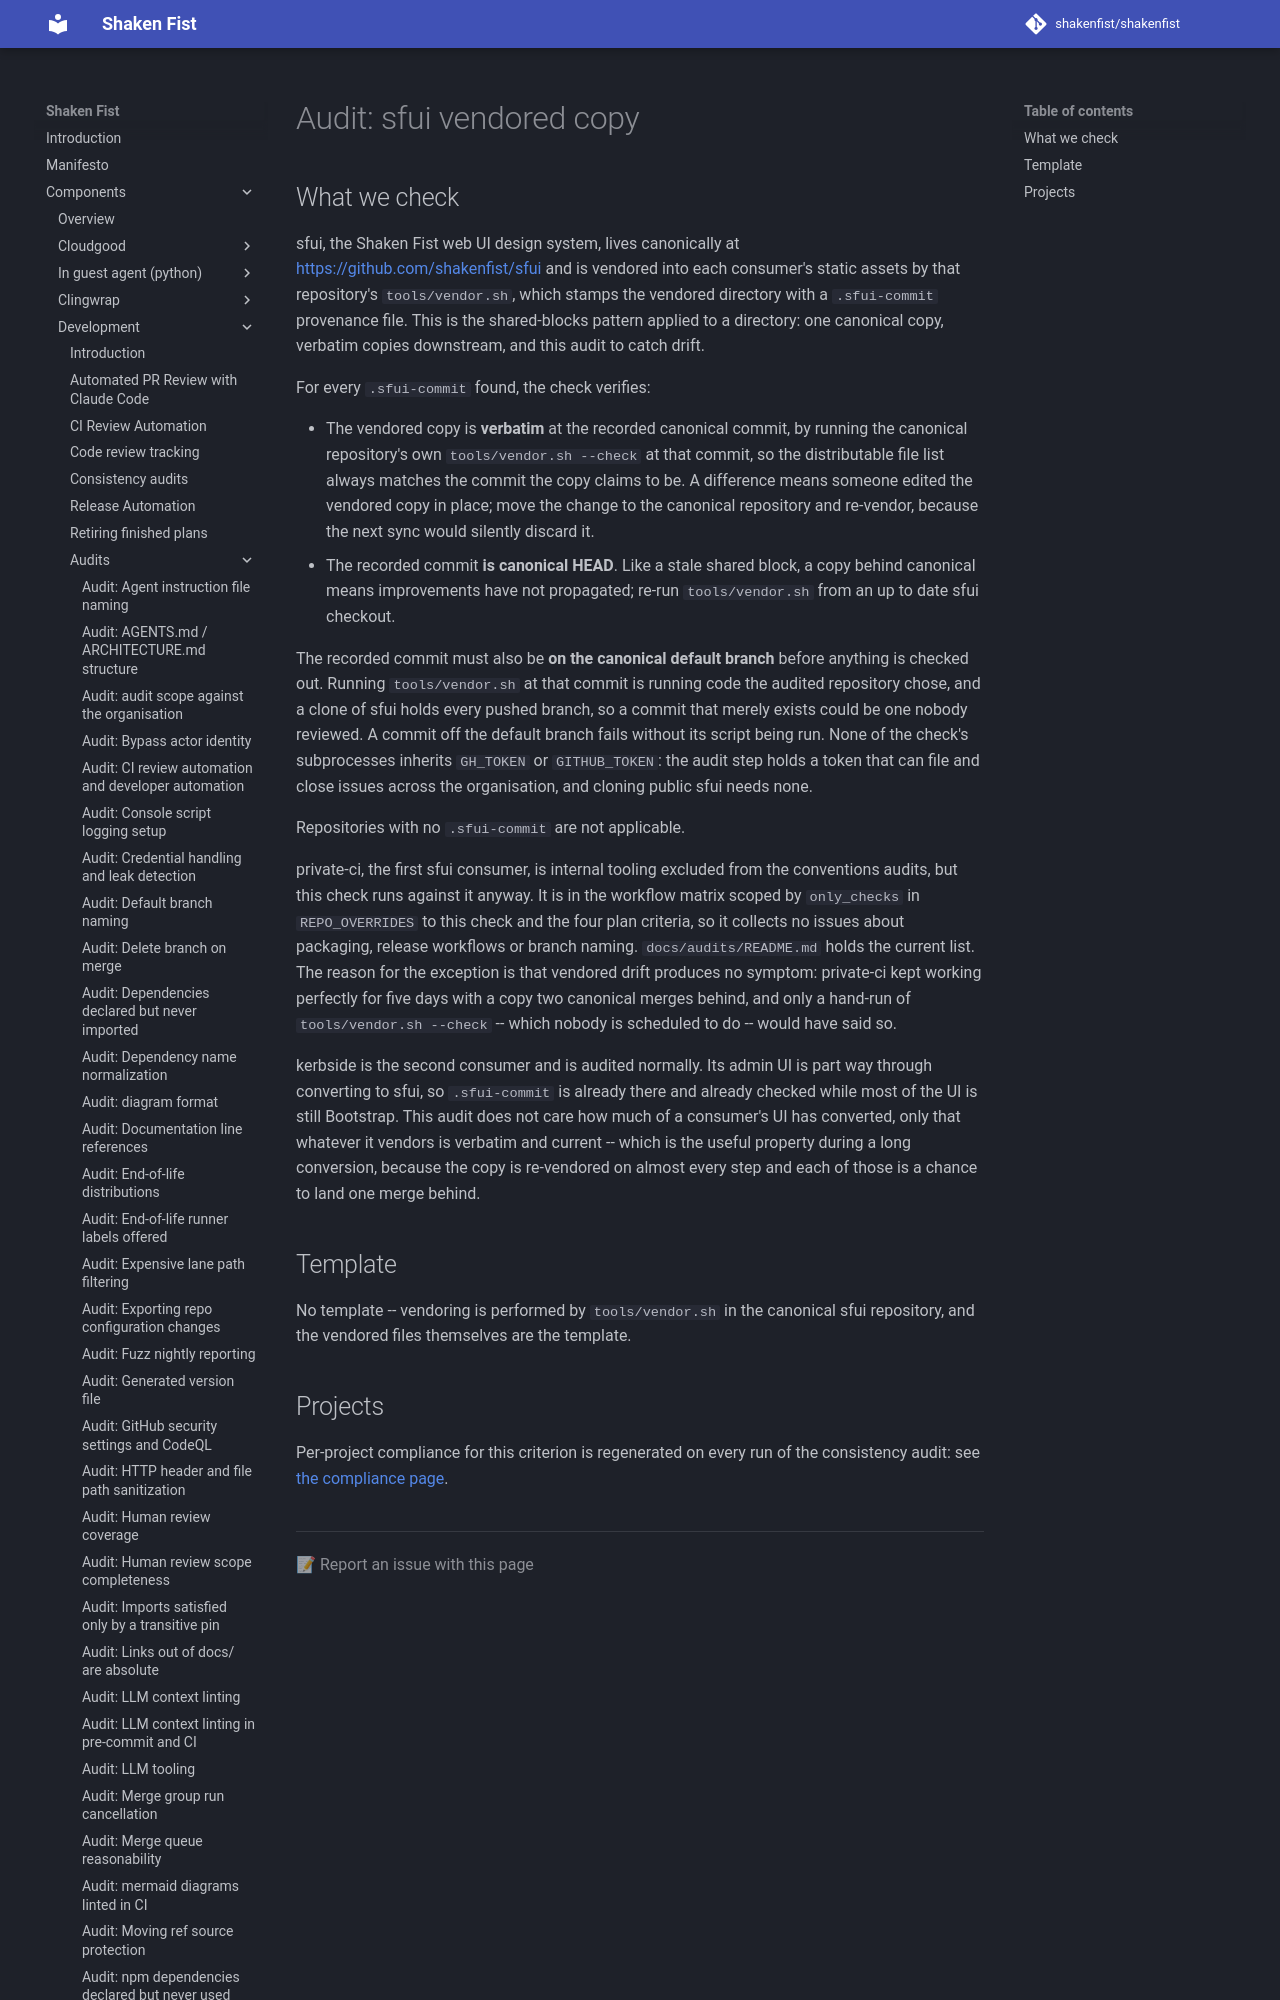

repository: shakenfist/shakenfist · page: components/development/audits/sfui-vendor/index.html · generator: mkdocs

# Audit: sfui vendored copy

## What we check

sfui, the Shaken Fist web UI design system, lives canonically at
https://github.com/shakenfist/sfui and is vendored into each consumer's
static assets by that repository's `tools/vendor.sh`, which stamps the
vendored directory with a `.sfui-commit` provenance file. This is the
shared-blocks pattern applied to a directory: one canonical copy,
verbatim copies downstream, and this audit to catch drift.

For every `.sfui-commit` found, the check verifies:

* The vendored copy is **verbatim** at the recorded canonical commit,
  by running the canonical repository's own `tools/vendor.sh --check`
  at that commit, so the distributable file list always matches the
  commit the copy claims to be. A difference means someone edited the
  vendored copy in place; move the change to the canonical repository
  and re-vendor, because the next sync would silently discard it.
* The recorded commit **is canonical HEAD**. Like a stale shared block,
  a copy behind canonical means improvements have not propagated;
  re-run `tools/vendor.sh` from an up to date sfui checkout.

The recorded commit must also be **on the canonical default branch**
before anything is checked out. Running `tools/vendor.sh` at that commit
is running code the audited repository chose, and a clone of sfui holds
every pushed branch, so a commit that merely exists could be one nobody
reviewed. A commit off the default branch fails without its script
being run. None of the check's subprocesses inherits `GH_TOKEN` or
`GITHUB_TOKEN`: the audit step holds a token that can file and close
issues across the organisation, and cloning public sfui needs none.

Repositories with no `.sfui-commit` are not applicable.
